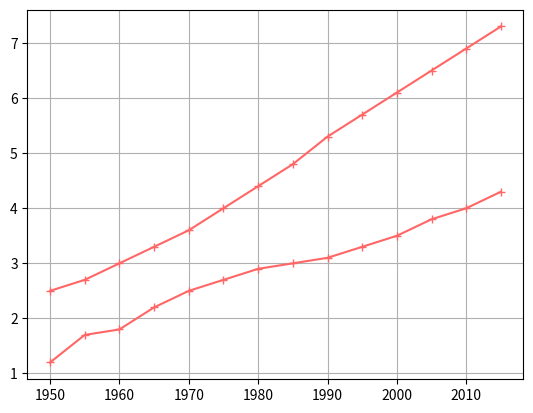

This figure's Python source:

import matplotlib.pyplot as plt

years = [ 1950, 1955, 1960, 1965, 1970,
	1975, 1980, 1985, 1990, 1995,
	2000, 2005, 2010, 2015 ]
	
pop = [ 2.5, 2.7, 3.0, 3.3, 3.6,
	4.0, 4.4, 4.8, 5.3, 5.7,
	6.1, 6.5, 6.9, 7.3 ]
	
deaths = [1.2, 1.7, 1.8, 2.2, 2.5,
	2.7, 2.9, 3, 3.1, 3.3, 3.5, 3.8, 4.0, 4.3]

lines = plt.plot(years, pop, years, deaths)

plt.grid(True)
plt.setp(lines, color=(1, .4, .4), marker="+")

plt.show()
	
# plt.plot(years, pop, "--", color=(255/255, 100/255, 100/255))
# plt.plot(years, deaths, color=(.6, .6, .1))
#
# plt.ylabel("Population by billions")
# plt.xlabel("Population growth by year")
#
# plt.title("Population Growth")
# plt.show()
